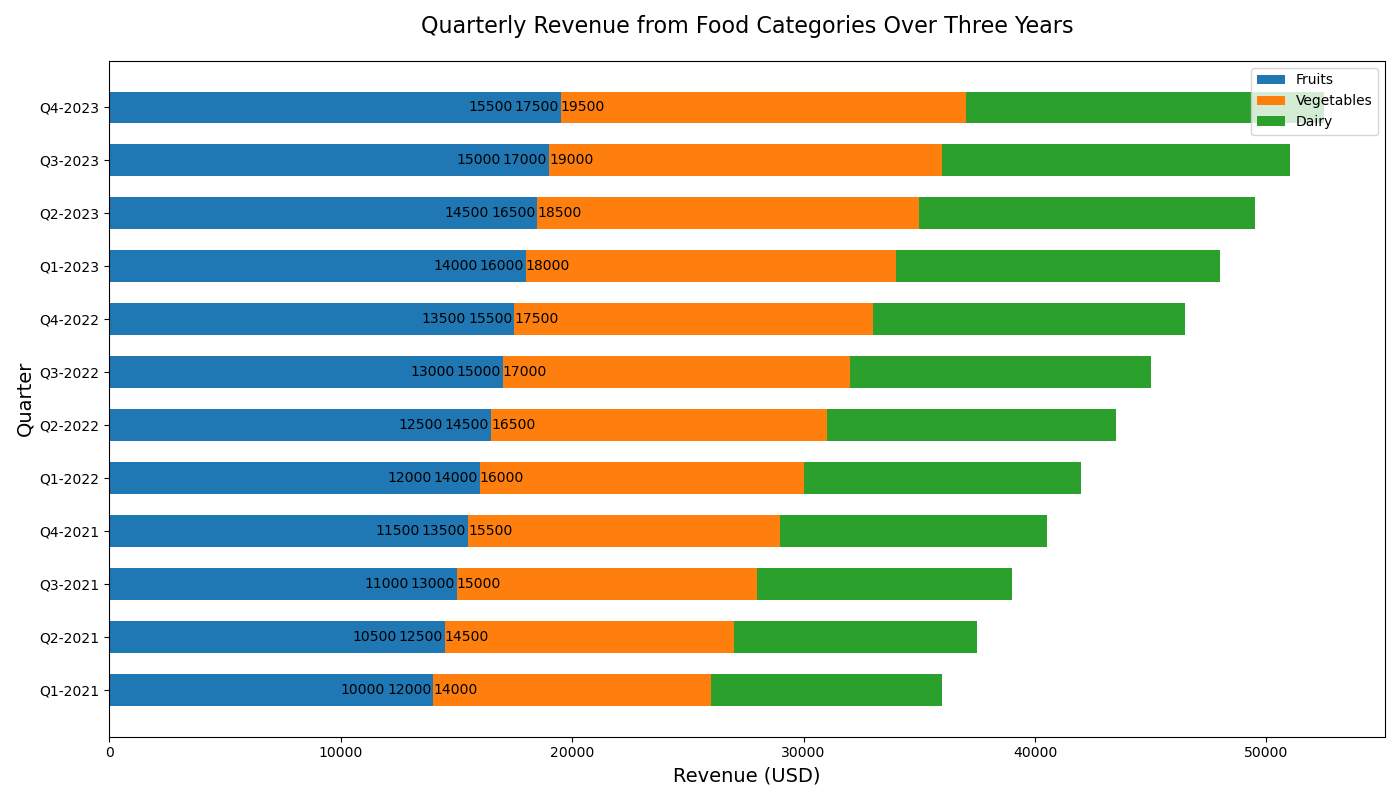

The file beside this chart, header and first rows:
Category, Q1-2021, Q2-2021, Q3-2021, Q4-2021, Q1-2022, Q2-2022, Q3-2022, Q4-2022, Q1-2023, Q2-2023, Q3-2023, Q4-2023
Fruits, 14000, 14500, 15000, 15500, 16000, 16500, 17000, 17500, 18000, 18500, 19000, 19500
Vegetables, 12000, 12500, 13000, 13500, 14000, 14500, 15000, 15500, 16000, 16500, 17000, 17500
Dairy, 10000, 10500, 11000, 11500, 12000, 12500, 13000, 13500, 14000, 14500, 15000, 15500
